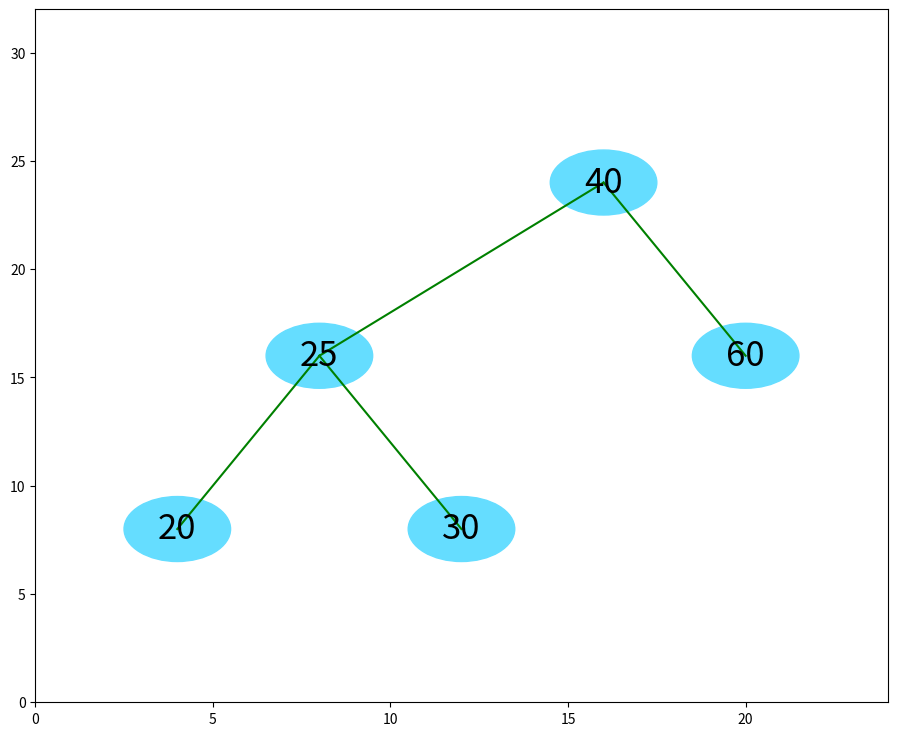
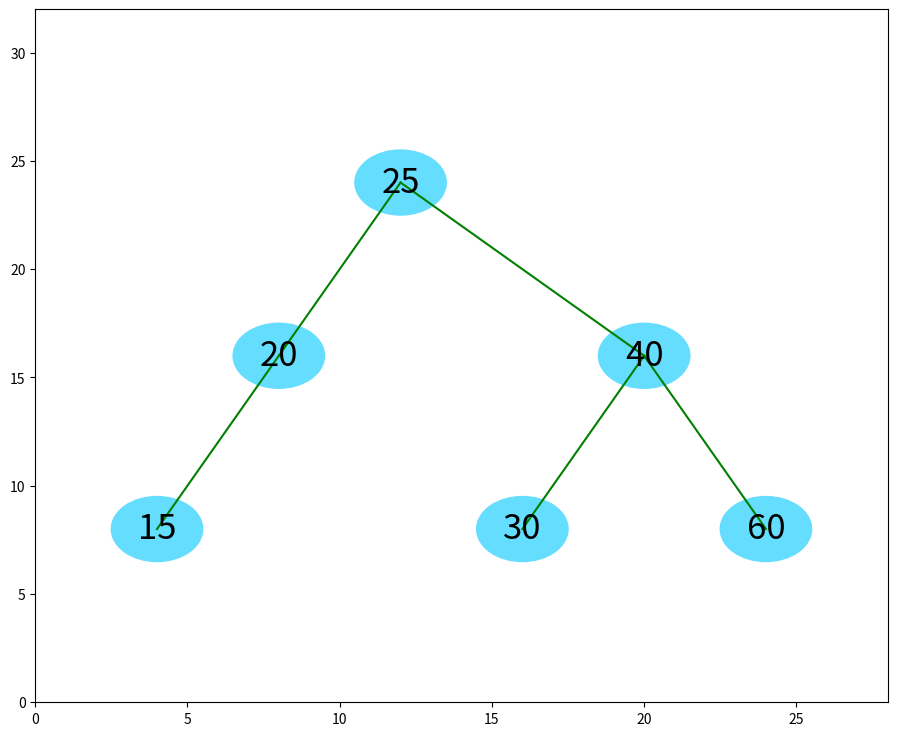

Source code (Python) for these figures, in order:
# from collections import deque

from collections import deque
from matplotlib import pyplot as plt


class Node:
    def __init__(self, value):
        self.value = value
        self.left_child = None
        self.right_child = None
        self.bf = 0
        self.info = None


class AvlTree(object):
    def __init__(self, d_hor=4, d_vec=8, radius=1.5, figsize =(11, 9)):
        """
            对所展示二叉树的一些元素参数的设置
            :param d_hor: 节点与节点的水平距离
            :param d_vec: 节点与节点的垂直距离
            :param radius: 节点的半径
            :param radius: 画布大小，用一个元祖表示画布width和high,单位为inch
            """
        self.root = None
        self.d_hor = d_hor
        self.d_vec = d_vec
        self.radius = radius
        self.figsize = figsize

    def get_left_width(self, root):
        """获得根左边宽度，也是根的左子孙节点数"""
        return self.get_width(root.left_child)

    def get_right_width(self, root):
        """获得根右边宽度，也是根的右子孙节点数"""
        return self.get_width(root.right_child)

    def get_width(self, root):
        """获得树的宽度，也是该树的节点数。使用的是中序遍历方式"""
        if root:
            return self.get_width(root.left_child) + 1 + self.get_width(root.right_child)
        else:
            return 0

    def get_height(self, root):
        """获得二叉树的高度, 使用后序遍历"""
        if root:
            return max(self.get_height(root.left_child), self.get_height(root.right_child)) + 1
        else:
            return 0

    def get_w_h(self, root):
        """获得树的宽度和高度"""
        w = self.get_width(root)
        h = self.get_height(root)
        return w, h

    def __draw_a_node(self, x, y, value, ax):
        """画一个节点"""
        c_node = plt.Circle((x, y), radius=self.radius, color="#65DDFF")
        ax.add_patch(c_node)
        plt.text(x, y, value, ha='center', va='center', fontsize=25, )

    def __draw_a_edge(self, x1, y1, x2, y2):
        """画一条边"""
        x = (x1, x2)
        y = (y1, y2)
        plt.plot(x, y, 'g-')

    def __create_win(self, root):
        """创建窗口"""
        # WEIGHT： 树宽，HEIGHT： 树高
        WEIGHT, HEIGHT = self.get_w_h(root)
        # WEIGHT：树宽 + 1
        WEIGHT = (WEIGHT+1)*self.d_hor
        # HEIGHT = 树高+1
        HEIGHT = (HEIGHT+1)*self.d_vec
        # print(WEIGHT, HEIGHT)

        # fig = plt.figure(figsize=(a, b), dpi=dpi)
        # 设置图形的大小，a 为图形的宽， b 为图形的高，单位为英寸
        # dpi 为设置图形每英寸(inch)的点数
        # 1点（英美点）=0.3527毫米=1/72英寸（Office里面的点）。
        # 线条，标记，文本等大多数元素都有以磅(point即点)为单位的大小。因1inch = 72point,则72dp/inch=1dp/point、144dp/inch=2dp/point
        fig = plt.figure(figsize=self.figsize)
        ax = fig.add_subplot(111)  # 表示整个figure分成1行1列，共1个子图，这里子图在第一行第一列

        plt.xlim(0, WEIGHT)  # 设定x座标轴的范围，当前axes上的座标轴。
        plt.ylim(0, HEIGHT)  # 设定y座标轴的范围，当前axes上的座标轴。
        x = (self.get_left_width(root) + 1) * self.d_hor  # x, y 是第一个要绘制的节点坐标，由其左子树宽度决定
        y = HEIGHT - self.d_vec
        return fig, ax, x, y

    def __print_tree_by_preorder(self, root, x, y, ax):
        """通过先序遍历打印二叉树"""

        if not root:
            # 根节点为空返回
            return

        # 画节点
        self.__draw_a_node(x, y, root.value, ax)

        # 画左右分支
        lx = rx = 0
        ly = ry = y - self.d_vec
        if root.left_child:
            lx = x - self.d_hor * (self.get_right_width(root.left_child) + 1)   # x-左子树的右边宽度
            self.__draw_a_edge(x, y, lx, ly)
            # print(root.left_child, (lx, ly))
        if root.right_child:
            rx = x + self.d_hor * (self.get_left_width(root.right_child) + 1)   # x-右子树的左边宽度
            # print(root.right_child, (rx, ry))
            self.__draw_a_edge(x, y, rx, ry)

        # 递归打印
        self.__print_tree_by_preorder(root.left_child, lx, ly, ax)
        self.__print_tree_by_preorder(root.right_child, rx, ry, ax)

    def show_BSTree_1(self):
        """可视化二叉树"""
        _, ax, x, y = self.__create_win(self.root)
        self.__print_tree_by_preorder(self.root, x, y, ax)
        plt.show()


def insert_avl_tree(avl_tree, key):
    """
    平衡二叉树中插入元素k,使之成为一棵新的平衡二叉排序树

    算法思想：
        (1) 查找应插位置，同时记录离插入位置最近的可能失衡结点A(A的平衡因子不等于0)。
        (2) 插入新结点s。
        (3) 确定结点B，并修改A的平衡因子。
        (4) 修改从B到s路径上的平衡因子(原值必为0，否则A将下移)
        (5) 根据A、B的平衡因子，判断是否失衡以及失衡类型，并做相应处理。

    算法分析：
        平衡二叉排序树插入操作的基本过程是查找操作，所以其时间复杂度是O(log₂n)

    :param avl_tree: 创建好的平衡二叉树
    :param key: 所要插入结点的value值
    :return: 插入结点后的平衡二叉排序树
    """
    s = Node(key)
    if not avl_tree.root:  # 判断所给树是否是棵空树
        avl_tree.root = s
        return avl_tree

    node_A = avl_tree.root  # A结点
    node_FA = None  # A结点的双亲结点
    p = avl_tree.root  # 当前结点
    fp = None  # s的插入位置

    # 首先查找s的插入为fp，同时记录距s的插入位置最近且平衡因子不等于0(等于-1或1)的结点A，A为可能失衡结点
    while p:
        if p.bf != 0:  # 判断当前结点是否是失衡结点
            node_A = p
            node_FA = fp
        fp = p
        if key < p.value:
            p = p.left_child
        else:
            p = p.right_child

    # 插入新结点s
    if key < fp.value:
        fp.left_child = s
    else:
        fp.right_child = s

    # 确定结点B，并修改A的平衡因子
    if key < node_A.value:
        node_B = node_A.left_child
        node_A.bf += 1
    else:
        node_B = node_A.right_child
        node_A.bf -= 1

    # 修改B到s路径上个节点的平衡因子(原值均为0)
    p = node_B
    while p is not s:
        if key < p.value:
            p.bf = 1
            p = p.left_child
        else:
            p.bf = -1
            p = p.right_child

    # 判断失衡类型并做相应处理
    if node_A.bf == 2 and node_B.bf == 1:  # LL型
        node_B = node_A.left_child
        node_A.left_child = node_B.right_child
        node_B.right_child = node_A

        node_A.bf = 0
        node_B.bf = 0

        if not node_FA:
            avl_tree.root = node_B
        elif node_A is node_FA.left_child:
            node_FA.left_child = node_B
        else:
            node_FA.right_child = node_B
    elif node_A.bf == 2 and node_B.bf == -1:  # LR型
        node_B = node_A.left_child
        node_C = node_B.right_child
        node_B.right_child = node_C.left_child
        node_A.left_child = node_C.right_child
        node_C.left_child = node_B
        node_C.right_child = node_A

        if s.value < node_C.value:
            node_A.bf = -1
            node_B.bf = 0
            node_C.bf = 0
        elif s.value > node_C.value:
            node_A.bf = 0
            node_B.bf = 1
            node_C.bf = 0
        else:
            node_A.bf = 0
            node_B.bf = 0

        if not node_FA:
            avl_tree.root = node_C
        elif node_A is node_FA.left_child:
            node_FA.left_child = node_C
        else:
            node_FA.right_child = node_C
    elif node_A.bf == -2 and node_B.bf == -1:  # RR型
        node_B = node_A.right_child
        node_A.right_child = node_B.left_child
        node_B.left_child = node_A

        node_A.bf = 0
        node_B.bf = 0

        if not node_FA:
            avl_tree.root = node_B
        elif node_A is node_FA.left_child:
            node_FA.left_child = node_B
        else:
            node_FA.right_child = node_B
    elif node_A.bf == -2 and node_B.bf == 1:  # RL型
        node_B = node_A.right_child
        node_C = node_B.left_child
        node_A.right_child = node_C.left_child
        node_B.left_child = node_C.right_child
        node_C.left_child = node_A
        node_C.right_child = node_B

        if s.value < node_C.value:
            node_A.bf = 0
            node_B.bf = -1
            node_C.bf = 0
        elif s.value > node_C.value:
            node_A.bf = 1
            node_B.bf = 0
            node_C.bf = 0
        else:
            node_A.bf = 0
            node_B.bf = 0

        if not node_FA:
            avl_tree.root = node_C
        elif node_A is node_FA.left_child:
            node_FA.left_child = node_C
        else:
            node_FA.right_child = node_C
    return avl_tree


def create_avl_tree(key_list: deque):
    """
    创建一棵平衡二叉排序树

    :param key_list: 关键字列表
    :return: 创建好的一棵平衡二叉排序树
    """
    bs_tree = AvlTree()
    for key in key_list:
        bs_tree = insert_avl_tree(bs_tree, key)
    return bs_tree
if __name__ == '__main__':
    # LL
    avl_tree = create_avl_tree(deque([40, 25, 60, 20, 30]))
    avl_tree.show_BSTree_1()
    avl_tree = insert_avl_tree(avl_tree, 15)
    avl_tree.show_BSTree_1()

    # LR
    # avl_tree = create_avl_tree(deque([80, 40, 90, 20, 60, 85, 95, 10, 30, 50, 70]))
    # avl_tree.show_BSTree_1()
    # avl_tree = insert_avl_tree(avl_tree, 45)
    # avl_tree.show_BSTree_1()

    # RR
    # avl_tree = create_avl_tree(deque([25, 20, 40, 30, 60]))
    # avl_tree.show_BSTree_1()
    # avl_tree = insert_avl_tree(avl_tree, 70)
    # avl_tree.show_BSTree_1()

    # RL
    # avl_tree = create_avl_tree(deque([40, 20, 80, 10, 30, 60, 90, 50, 70, 85, 95]))
    # avl_tree.show_BSTree_1()
    # avl_tree = insert_avl_tree(avl_tree, 55)
    # avl_tree.show_BSTree_1()
